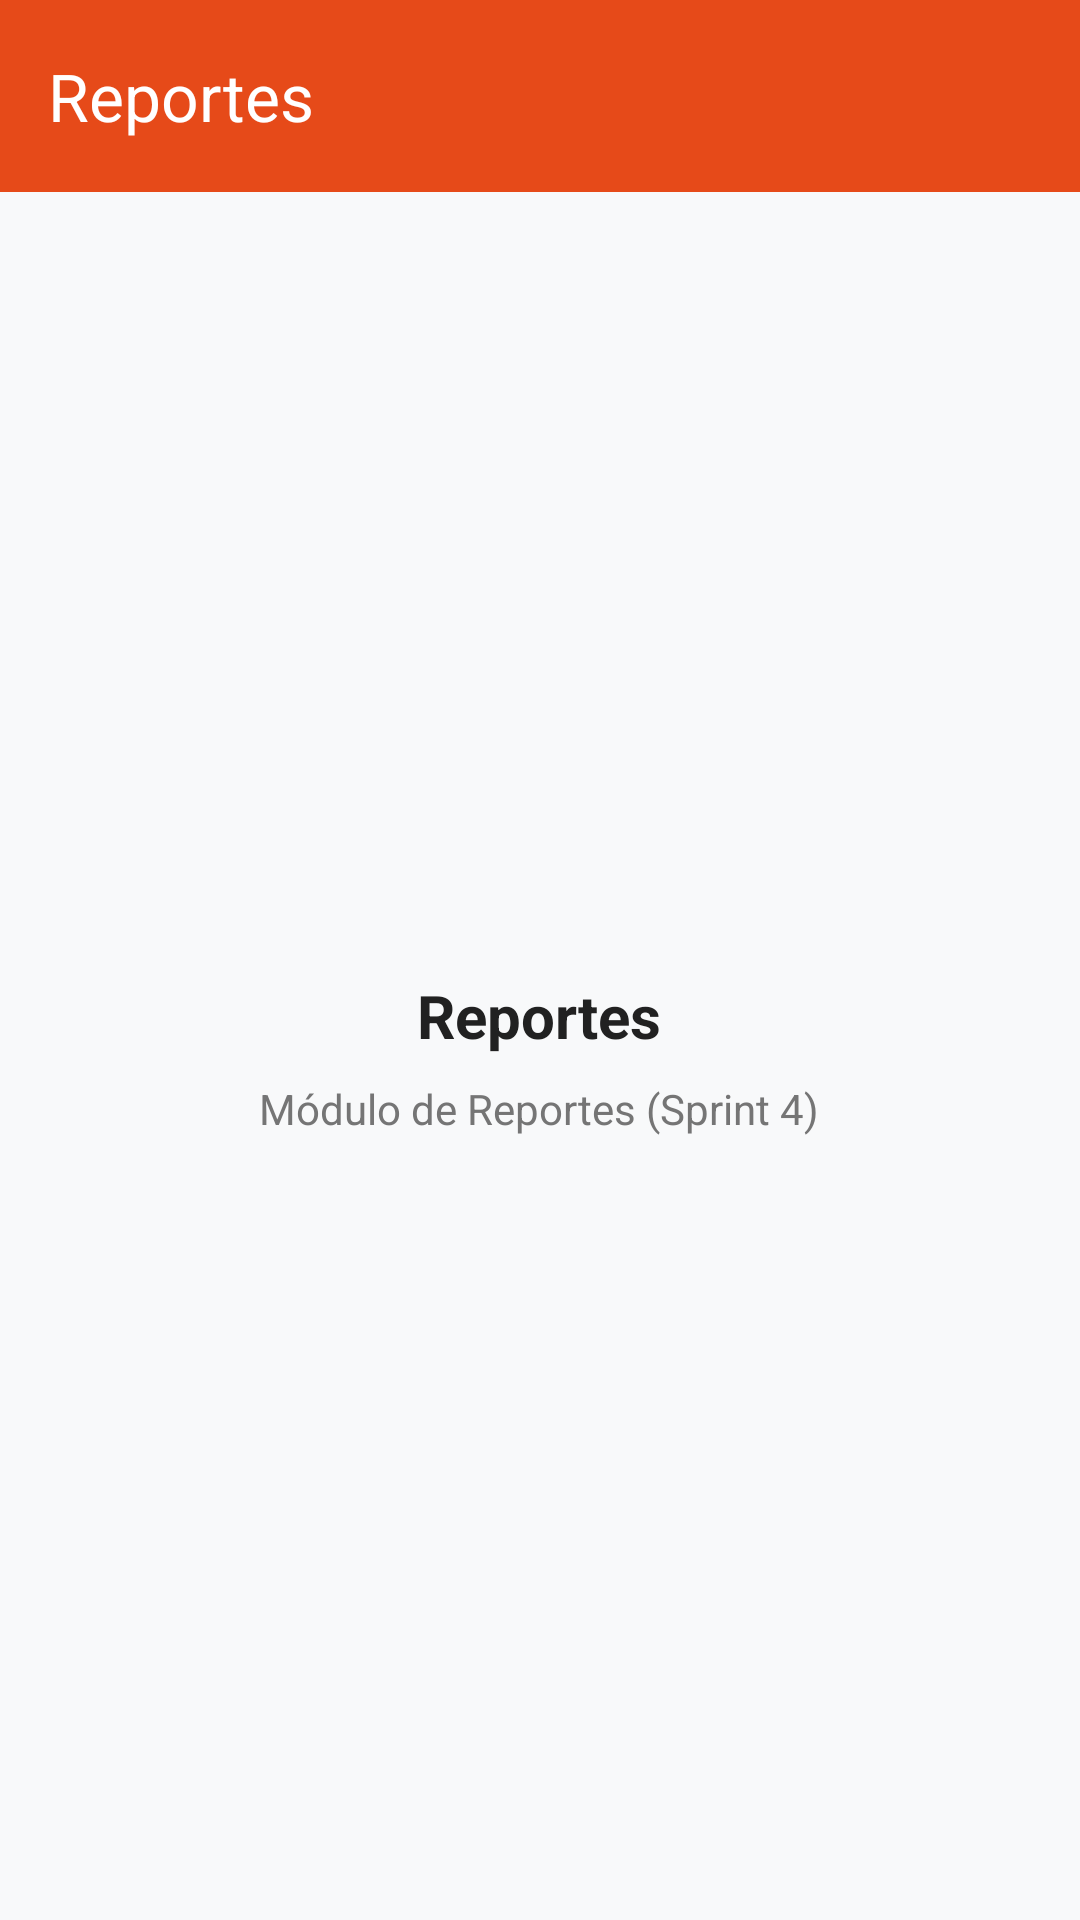

Reconstruct the res/layout file that produces this screen, plus the resources it refers to.
<!-- AndroidManifest.xml: application theme Theme.SaborApp -->
<!-- res/layout/activity_reportes.xml -->
<?xml version="1.0" encoding="utf-8"?>
<LinearLayout xmlns:android="http://schemas.android.com/apk/res/android"
    xmlns:app="http://schemas.android.com/apk/res-auto"
    xmlns:tools="http://schemas.android.com/tools"
    android:layout_width="match_parent"
    android:layout_height="match_parent"
    android:background="@color/background"
    android:orientation="vertical"
    tools:context=".ReportesActivity">

    <com.google.android.material.appbar.AppBarLayout
        android:layout_width="match_parent"
        android:layout_height="wrap_content">

        <com.google.android.material.appbar.MaterialToolbar
            android:id="@+id/toolbar"
            android:layout_width="match_parent"
            android:layout_height="?attr/actionBarSize"
            android:background="@color/primary"
            app:title="@string/menu_reportes"
            app:titleTextColor="@color/surface"
            app:navigationIconTint="@color/surface" />

    </com.google.android.material.appbar.AppBarLayout>

    <LinearLayout
        android:layout_width="match_parent"
        android:layout_height="match_parent"
        android:gravity="center"
        android:orientation="vertical"
        android:padding="24dp">

        <TextView
            android:layout_width="wrap_content"
            android:layout_height="wrap_content"
            android:text="@string/menu_reportes"
            android:textColor="@color/text_primary"
            android:textSize="20sp"
            android:textStyle="bold" />

        <TextView
            android:layout_width="wrap_content"
            android:layout_height="wrap_content"
            android:layout_marginTop="8dp"
            android:gravity="center"
            android:text="@string/pantalla_vacia_reportes"
            android:textColor="@color/text_secondary"
            android:textSize="14sp" />

    </LinearLayout>

</LinearLayout>
<!-- resources referenced by this layout -->
<resources>
  <color name="background">#F8F9FA</color>
  <color name="primary">#E64A19</color>
  <color name="surface">#FFFFFF</color>
  <color name="text_primary">#212121</color>
  <color name="text_secondary">#757575</color>
  <string name="menu_reportes">Reportes</string>
  <string name="pantalla_vacia_reportes">Módulo de Reportes (Sprint 4)</string>
  <style name="Theme.SaborApp" parent="Base.Theme.SaborApp" />
  <style name="Base.Theme.SaborApp" parent="Theme.Material3.DayNight.NoActionBar">
          
          <item name="colorPrimary">@color/primary</item>
      </style>
</resources>
